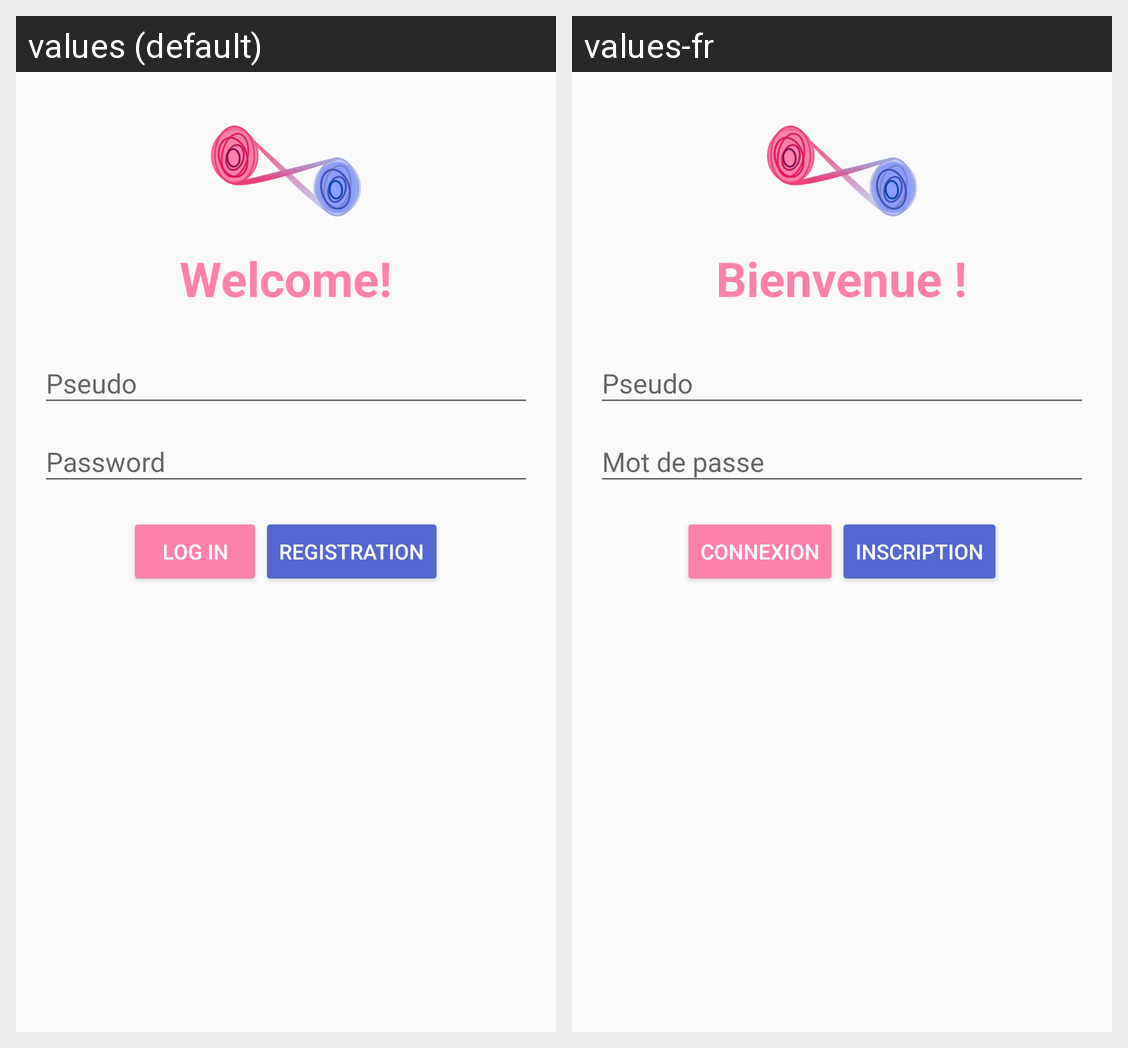

Locale-by-locale string values for the Android screen shown in this grid:
Android screen res/layout/activity_login.xml rendered under 2 locales, left to right: values (default), values-fr. Device: Nexus 5 (rendered at 1080×1920; each locale shown at half size, 540×960, under a caption strip naming it); theme AppTheme.
Strings drawn on this screen, with the default value and each locale's value (text and hints the layout hard-codes, and strings that could not be matched under every locale, appear in the picture but are not listed):

login_title
  values: Welcome!
  values-fr: Bienvenue !

login_pseudo
  values: Pseudo
  values-fr: Pseudo

login_password
  values: Password
  values-fr: Mot de passe

login_login
  values: Log in
  values-fr: Connexion

login_registration
  values: Registration
  values-fr: Inscription
